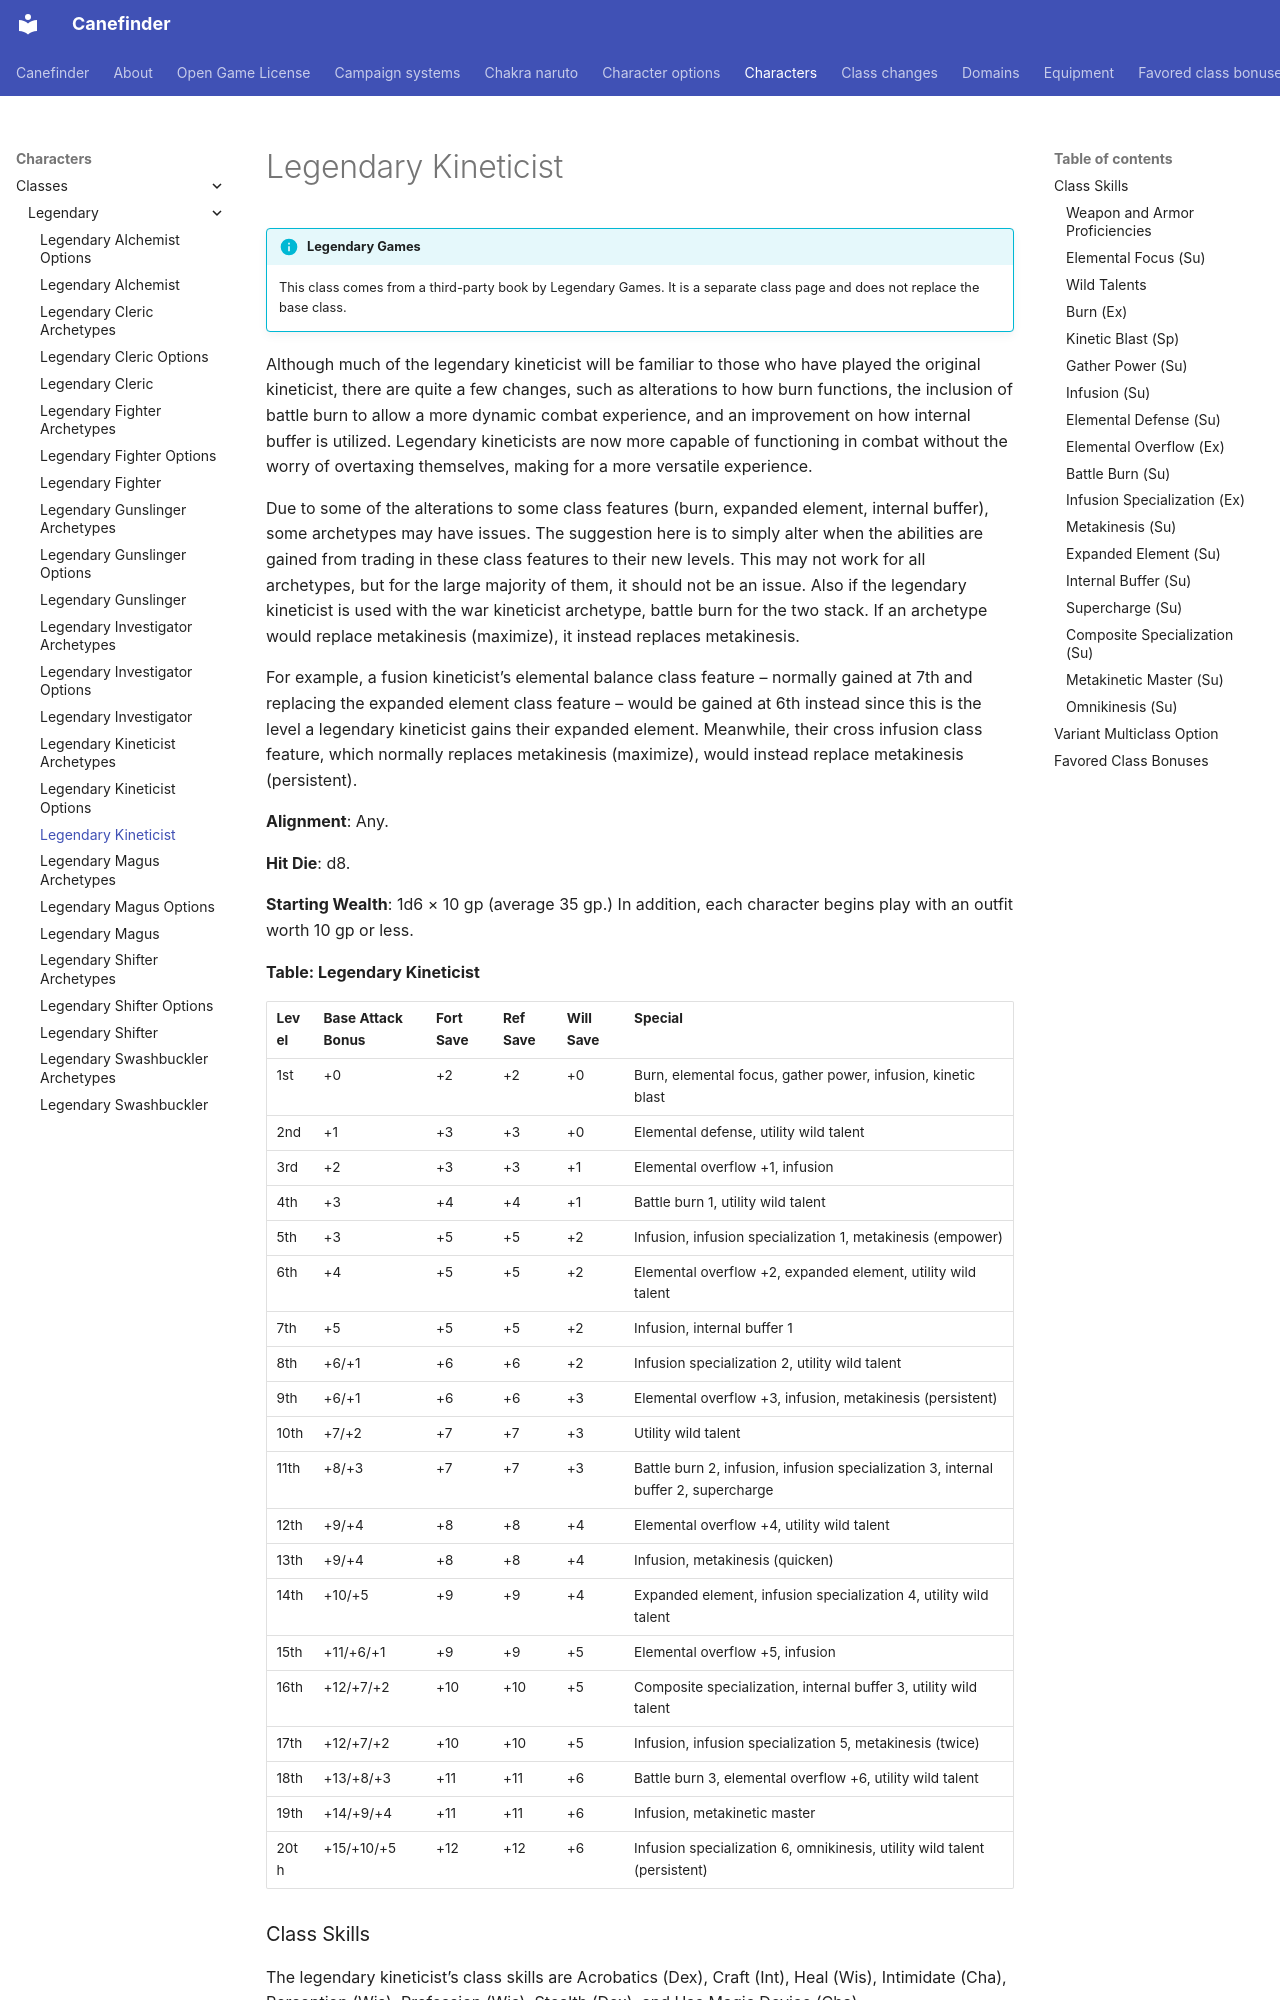

repository: canefinderhouserules/Canefinderhouserules · page: characters/classes/legendary/legendary-kineticist/index.html · generator: mkdocs

# Legendary Kineticist

!!! info "Legendary Games"
    This class comes from a third-party book by Legendary Games. It is a separate class page and does not replace the base class.

Although much of the legendary kineticist will be familiar to those who have played the original kineticist, there are quite a few changes, such as alterations to how burn functions, the inclusion of battle burn to allow a more dynamic combat experience, and an improvement on how internal buffer is utilized. Legendary kineticists are now more capable of functioning in combat without the worry of overtaxing themselves, making for a more versatile experience.

Due to some of the alterations to some class features (burn, expanded element, internal buffer), some archetypes may have issues. The suggestion here is to simply alter when the abilities are gained from trading in these class features to their new levels. This may not work for all archetypes, but for the large majority of them, it should not be an issue. Also if the legendary kineticist is used with the war kineticist archetype, battle burn for the two stack. If an archetype would replace metakinesis (maximize), it instead replaces metakinesis.

For example, a fusion kineticist’s elemental balance class feature – normally gained at 7th and replacing the expanded element class feature – would be gained at 6th instead since this is the level a legendary kineticist gains their expanded element. Meanwhile, their cross infusion class feature, which normally replaces metakinesis (maximize), would instead replace metakinesis (persistent).

**Alignment**: Any.

**Hit Die**: d8.

**Starting Wealth**: 1d6 × 10 gp (average 35 gp.) In addition, each character begins play with an outfit worth 10 gp or less.

**Table: Legendary Kineticist**

| Level | Base Attack Bonus | Fort Save | Ref Save | Will Save | Special |
|---|---|---|---|---|---|
| 1st | +0 | +2 | +2 | +0 | Burn, elemental focus, gather power, infusion, kinetic blast |
| 2nd | +1 | +3 | +3 | +0 | Elemental defense, utility wild talent |
| 3rd | +2 | +3 | +3 | +1 | Elemental overflow +1, infusion |
| 4th | +3 | +4 | +4 | +1 | Battle burn 1, utility wild talent |
| 5th | +3 | +5 | +5 | +2 | Infusion, infusion specialization 1, metakinesis (empower) |
| 6th | +4 | +5 | +5 | +2 | Elemental overflow +2, expanded element, utility wild talent |
| 7th | +5 | +5 | +5 | +2 | Infusion, internal buffer 1 |
| 8th | +6/+1 | +6 | +6 | +2 | Infusion specialization 2, utility wild talent |
| 9th | +6/+1 | +6 | +6 | +3 | Elemental overflow +3, infusion, metakinesis (persistent) |
| 10th | +7/+2 | +7 | +7 | +3 | Utility wild talent |
| 11th | +8/+3 | +7 | +7 | +3 | Battle burn 2, infusion, infusion specialization 3, internal buffer 2, supercharge |
| 12th | +9/+4 | +8 | +8 | +4 | Elemental overflow +4, utility wild talent |
| 13th | +9/+4 | +8 | +8 | +4 | Infusion, metakinesis (quicken) |
| 14th | +10/+5 | +9 | +9 | +4 | Expanded element, infusion specialization 4, utility wild talent |
| 15th | +11/+6/+1 | +9 | +9 | +5 | Elemental overflow +5, infusion |
| 16th | +12/+7/+2 | +10 | +10 | +5 | Composite specialization, internal buffer 3, utility wild talent |
| 17th | +12/+7/+2 | +10 | +10 | +5 | Infusion, infusion specialization 5, metakinesis (twice) |
| 18th | +13/+8/+3 | +11 | +11 | +6 | Battle burn 3, elemental overflow +6, utility wild talent |
| 19th | +14/+9/+4 | +11 | +11 | +6 | Infusion, metakinetic master |
| 20th | +15/+10/+5 | +12 | +12 | +6 | Infusion specialization 6, omnikinesis, utility wild talent (persistent) |

### Class Skills

The legendary kineticist’s class skills are Acrobatics (Dex), Craft (Int), Heal (Wis), Intimidate (Cha), Perception (Wis), Profession (Wis), Stealth (Dex), and Use Magic Device (Cha).

**Skill Ranks per Level**: 4 + Int modifier.

#### Weapon and Armor Proficiencies

Legendary kineticists are proficient with all [simple weapons](../../../equipment/weapons.md#simple-weapons) and light and [medium armor](../../../equipment/armor.md), but not [shields](../../../equipment/armor.md).

#### Elemental Focus (Su)

At 1st level, a legendary kineticist chooses one primary element on which to focus. This element determines how they access the raw power of the Ethereal Plane, and grants them access to specific wild talents and additional class skills. They can select any element normally available to a kineticist. They gain their selected element’s basic utility wild talent as a bonus wild talent.
